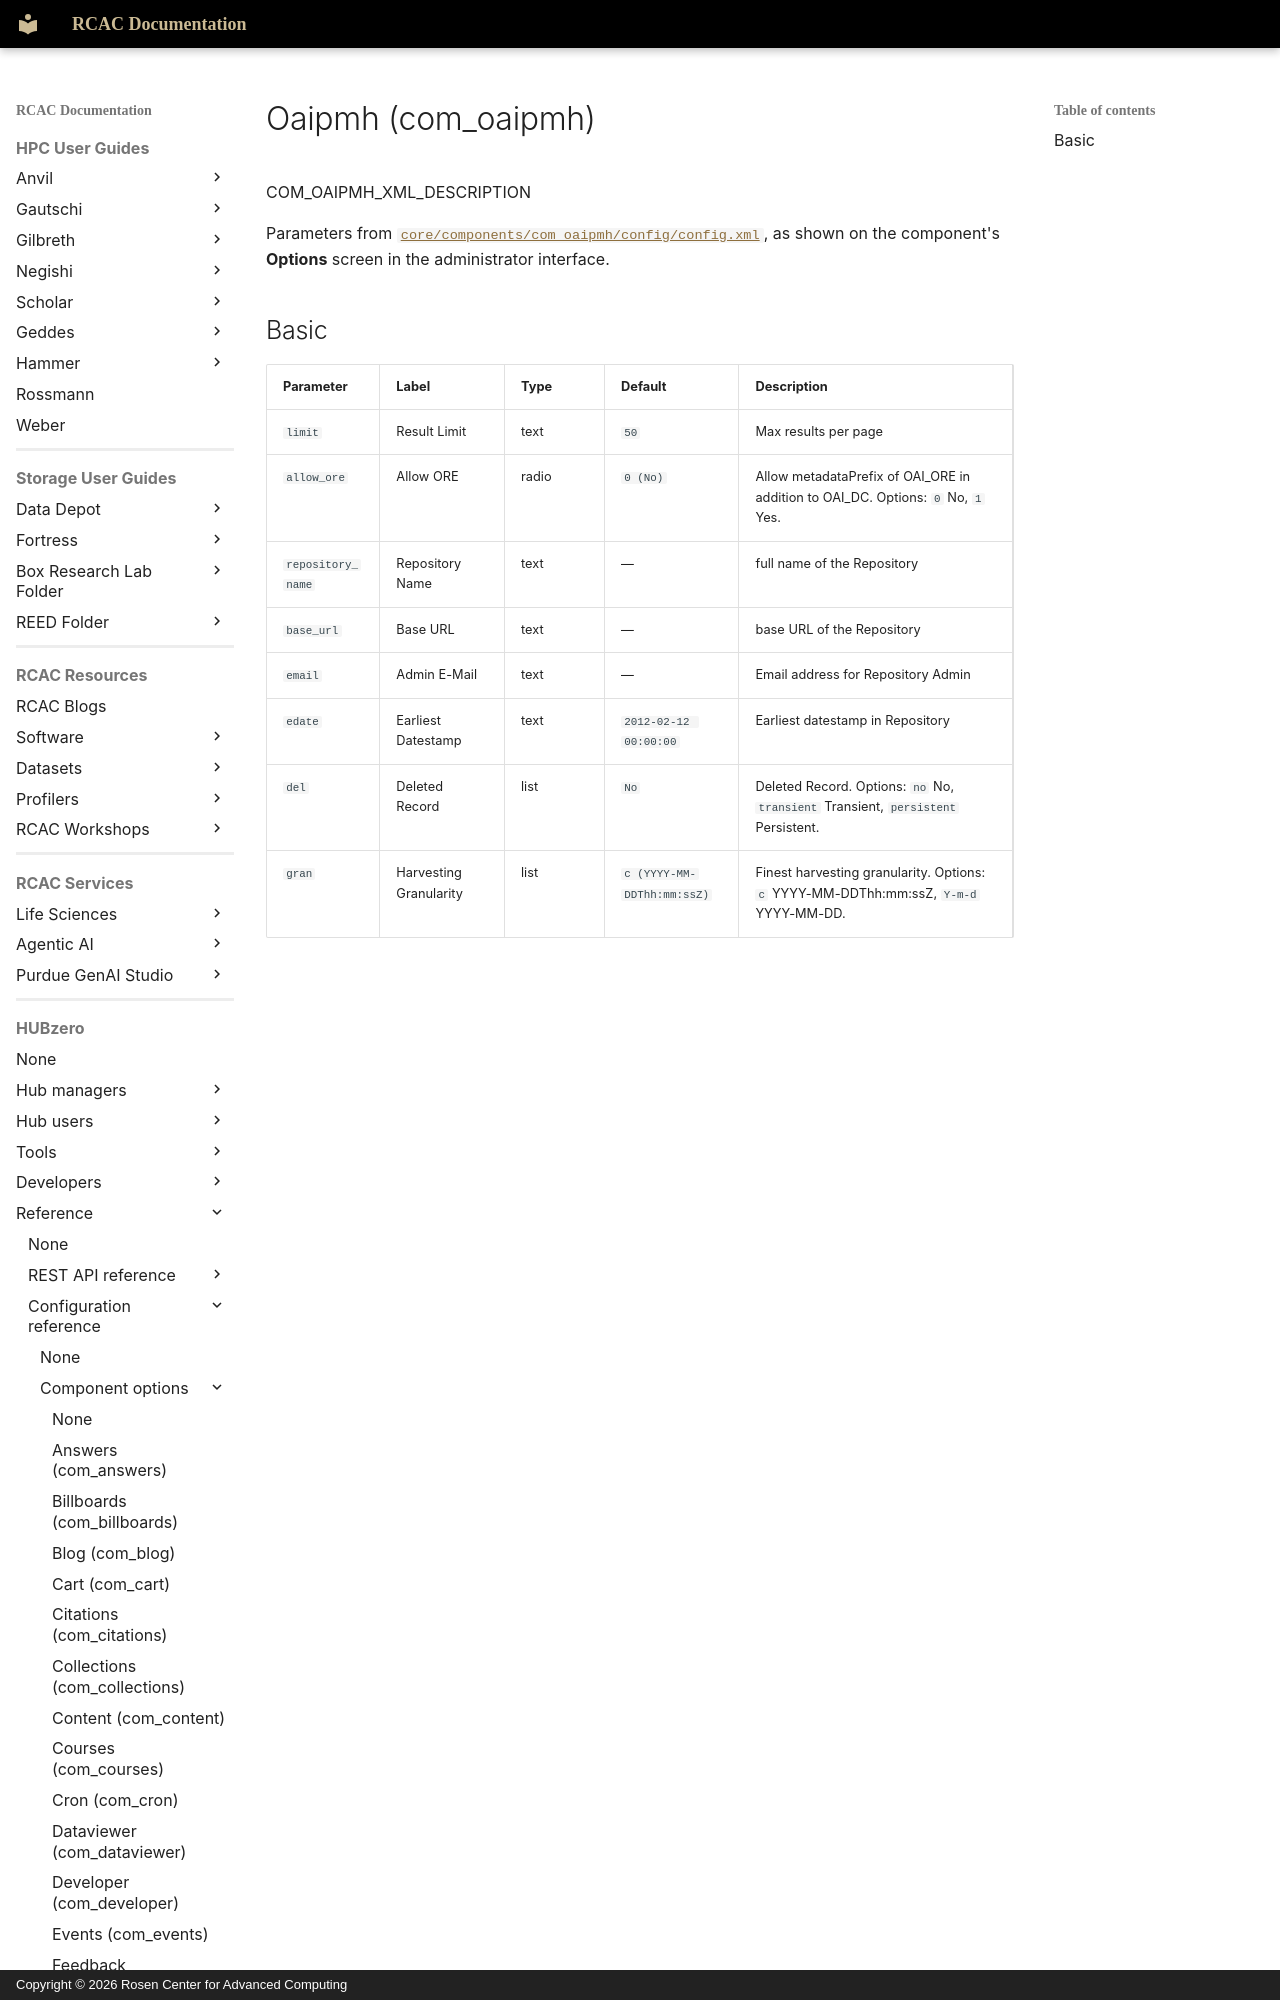

repository: PurdueRCAC/RCAC-Docs · page: hubzero/reference/configuration/components/oaipmh/index.html · generator: mkdocs · copyright: Copyright © 2026 Rosen Center for Advanced Computing

---
tags:
- HUBzero
render_macros: false
hubzero:
  upstream: docs/reference/configuration/components/oaipmh.md
  commit: 9c1a8c678002bdfb41860f90915a3589ab60339e
  status: generated
  source: core/components/com_oaipmh/config/config.xml
---

# Oaipmh (com_oaipmh)

COM_OAIPMH_XML_DESCRIPTION

Parameters from [`core/components/com_oaipmh/config/config.xml`](https://github.com/hubzero/hubzero-cms/blob/9c1a8c678002bdfb41860f90915a3589ab60339e/core/components/com_oaipmh/config/config.xml), as shown on the component's **Options** screen in the administrator interface.
